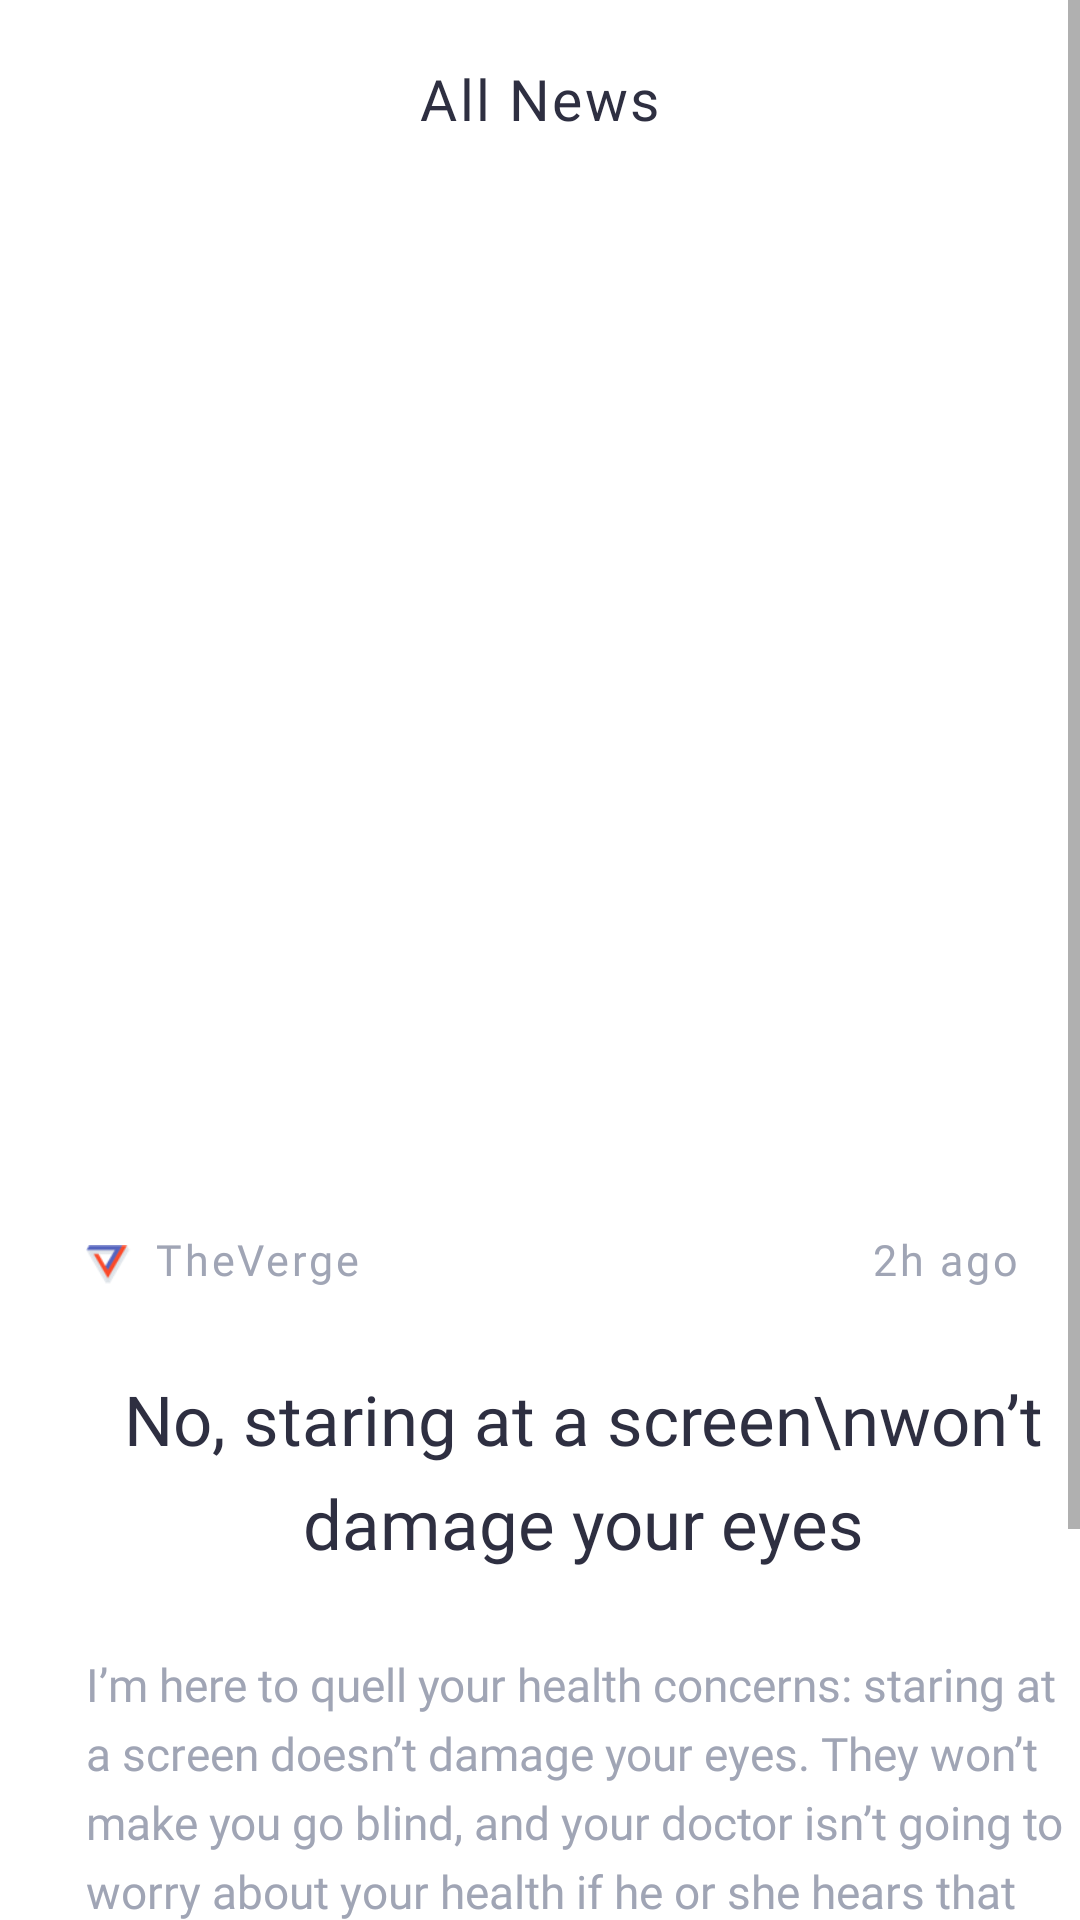

The Android layout XML behind this screen, and the referenced resources:
<!-- AndroidManifest.xml: application theme AppTheme -->
<!-- res/layout/activity_news_feed_white.xml -->
<?xml version="1.0" encoding="utf-8"?>
<LinearLayout xmlns:android="http://schemas.android.com/apk/res/android"
    xmlns:app="http://schemas.android.com/apk/res-auto"
    xmlns:tools="http://schemas.android.com/tools"
    android:layout_width="match_parent"
    android:layout_height="match_parent"
    android:background="#ffffff"
    android:orientation="vertical"
    tools:context=".News_feed2Activity">

    <ScrollView
        android:layout_width="match_parent"
        android:layout_height="match_parent">

        <LinearLayout
            android:layout_width="match_parent"
            android:layout_height="match_parent"
            android:orientation="vertical">

            <TextView
                android:layout_width="wrap_content"
                android:layout_height="wrap_content"
                android:layout_gravity="center"
                android:layout_marginTop="20dp"
                android:fontFamily="@font/sf_pro_display_medium"
                android:text="All News"
                android:letterSpacing="0.0425"
                android:textColor="#2e2f41"
                android:textSize="19sp" />

            <android.support.v4.view.ViewPager
                android:id="@+id/myviewpager1"
                android:layout_width="wrap_content"
                android:layout_height="300dp"
                android:layout_gravity="center"
                android:layout_marginTop="35.7dp" />
            <LinearLayout
                android:layout_width="match_parent"
                android:layout_height="match_parent"
                android:layout_marginLeft="28.8dp"
                android:orientation="vertical">

                <LinearLayout
                    android:layout_width="match_parent"
                    android:layout_height="wrap_content"
                    android:layout_marginTop="28.8dp"
                    android:orientation="horizontal">

                    <ImageView
                        android:layout_width="15dp"
                        android:layout_height="13dp"
                        android:layout_marginTop="5dp"
                        android:src="@drawable/the_verge_logo_svg" />

                    <TextView
                        android:layout_width="wrap_content"
                        android:layout_height="wrap_content"
                        android:layout_marginLeft="8dp"
                        android:layout_weight="1"
                        android:fontFamily="@font/sf_pro_display_medium"
                        android:text="TheVerge"
                        android:letterSpacing="0.0625"
                        android:textColor="#a0a5b5"
                        android:textSize="14.4sp" />

                    <TextView
                        android:layout_width="wrap_content"
                        android:layout_height="wrap_content"
                        android:layout_marginRight="20dp"
                        android:fontFamily="@font/sf_pro_display_medium"
                        android:text="2h ago"
                        android:letterSpacing="0.0625"
                        android:textColor="#a0a5b5"
                        android:textSize="14.4sp" />
                </LinearLayout>

                <TextView
                    android:layout_width="match_parent"
                    android:layout_height="wrap_content"
                    android:layout_marginTop="28.2dp"
                    android:textAlignment="center"
                    android:fontFamily="@font/sf_pro_display_heavy"
                    android:lineSpacingExtra="7.5dp"
                    android:text="No, staring at a screen\nwon’t damage your eyes"
                    android:textColor="#2e2f41"
                    android:textSize="23sp" />

                <TextView
                    android:layout_width="wrap_content"
                    android:layout_height="wrap_content"
                    android:layout_marginTop="28dp"
                    android:layout_marginBottom="25dp"
                    android:fontFamily="@font/sf_pro_display_regular"
                    android:lineSpacingExtra="5dp"
                    android:text="@string/i_m_here_to_quell_your_health_concerns_staring_at_a_screen_doesn_t_damage_your_eyes_they_won_t_make_you_go_blind_and_your_doctor_isn_t_going_to_worry_about_your_health_if_he_or_she_hears_that_you_re_spending_a_lot_of_time_in_front_of_them_however_you_might_feel_uncomfortable_after_a_long_time_in_front_of_a_backlight_and_you_might_even_experience_the_symptoms_of_computer_vision_syndrome_a_fancy_name_for_the_eye_strain_and_discomfort_monitors_can_cause"
                    android:textColor="#a0a5b5"
                    android:textSize="15.3sp" />
            </LinearLayout>
        </LinearLayout>
    </ScrollView>
</LinearLayout>
<!-- resources referenced by this layout -->
<resources>
  <!-- drawable the_verge_logo_svg: png bitmap (drawable-mdpi, 486 bytes) -->
  <string name="i_m_here_to_quell_your_health_concerns_staring_at_a_screen_doesn_t_damage_your_eyes_they_won_t_make_you_go_blind_and_your_doctor_isn_t_going_to_worry_about_your_health_if_he_or_she_hears_that_you_re_spending_a_lot_of_time_in_front_of_them_however_you_might_feel_uncomfortable_after_a_long_time_in_front_of_a_backlight_and_you_might_even_experience_the_symptoms_of_computer_vision_syndrome_a_fancy_name_for_the_eye_strain_and_discomfort_monitors_can_cause">I’m here to quell your health concerns: staring at a screen doesn’t damage your eyes. They won’t make you go blind, and your doctor isn’t going to worry about your health if he or she hears that you’re spending a lot of time in front of them. However, you might feel uncomfortable after a long time in front of a backlight, and you might even experience the symptoms of Computer Vision Syndrome, a fancy name for the eye strain and discomfort monitors can cause.</string>
  <style name="AppTheme" parent="Theme.AppCompat.Light.NoActionBar">
          
          <item name="colorPrimary">@color/colorPrimary</item>
          <item name="colorPrimaryDark">@color/colorPrimaryDark</item>
          <item name="colorAccent">@color/colorAccent</item>
      </style>
  <!-- not gathered from this repository: default colours our renderer supplied (Android Studio template values) -->
  <color name="colorPrimary">#FF6200EE</color>
  <color name="colorPrimaryDark">#FF3700B3</color>
  <color name="colorAccent">#FF03DAC5</color>
</resources>
